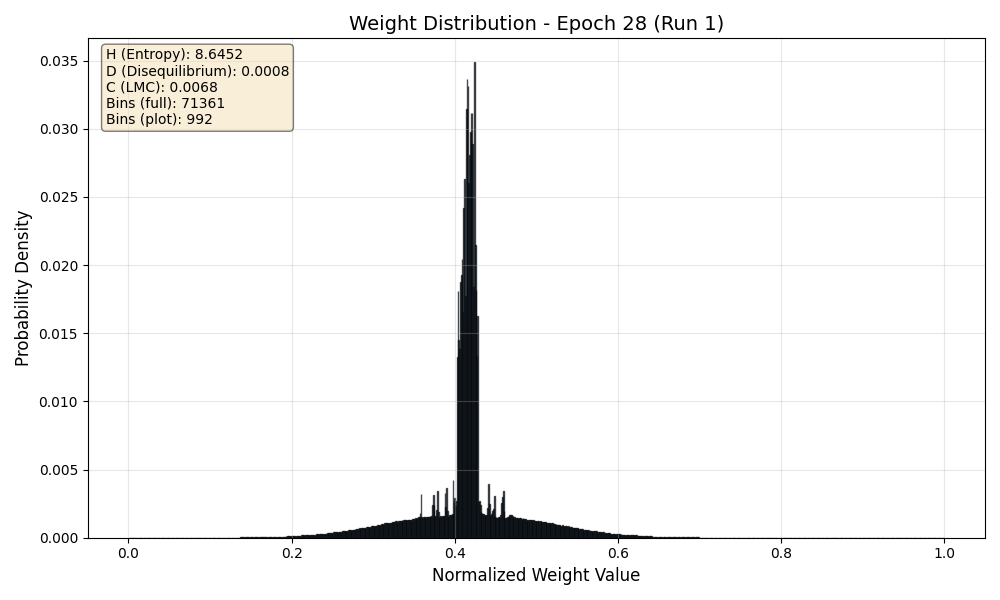

The file beside this chart, header and first rows:
Bin_Center, Probability
0.000007007, 0.00000003454
0.00002102, 0.0000000001
0.00003503, 0.0000000001
0.00004905, 0.0000000001
0.00006306, 0.0000000001
0.00007707, 0.0000000001
0.00009109, 0.0000000001
0.0001051, 0.0000000001
0.0001191, 0.0000000001
0.0001331, 0.0000000001
0.0001471, 0.0000000001
0.0001612, 0.00000000971
0.0001752, 0.0000001317
0.0001892, 0.00000006405
0.0002032, 0.00000006432
0.0002172, 0.00000008113
0.0002312, 0.00000006601
0.0002452, 0.00000003393
0.0002592, 0.00000003263
0.0002733, 0.0000000001
0.0002873, 0.0000000001
0.0003013, 0.0000000001
0.0003153, 0.0000000001
0.0003293, 0.0000000001
0.0003433, 0.0000000001
0.0003573, 0.0000000001
0.0003714, 0.0000000001
0.0003854, 0.0000000001
0.0003994, 0.0000000001
0.0004134, 0.0000000001
0.0004274, 0.0000000001
0.0004414, 0.0000000001
0.0004554, 0.0000000001
0.0004694, 0.0000000001
0.0004835, 0.0000000001
0.0004975, 0.0000000001
0.0005115, 0.0000000001
0.0005255, 0.0000000001
0.0005395, 0.0000000001
0.0005535, 0.0000000001
0.0005675, 0.0000000001
0.0005816, 0.0000000001
0.0005956, 0.0000000001
0.0006096, 0.0000000001
0.0006236, 0.0000000001
0.0006376, 0.0000000001
0.0006516, 0.0000000001
0.0006656, 0.0000000001
0.0006796, 0.0000000001
0.0006937, 0.0000000001
0.0007077, 0.0000000001
0.0007217, 0.0000000001
0.0007357, 0.0000000001
0.0007497, 0.0000000001
0.0007637, 0.0000000001
0.0007777, 0.0000000001
0.0007917, 0.0000000001
0.0008058, 0.0000000001
0.0008198, 0.0000000001
0.0008338, 0.0000000001
... 71,301 more rows
